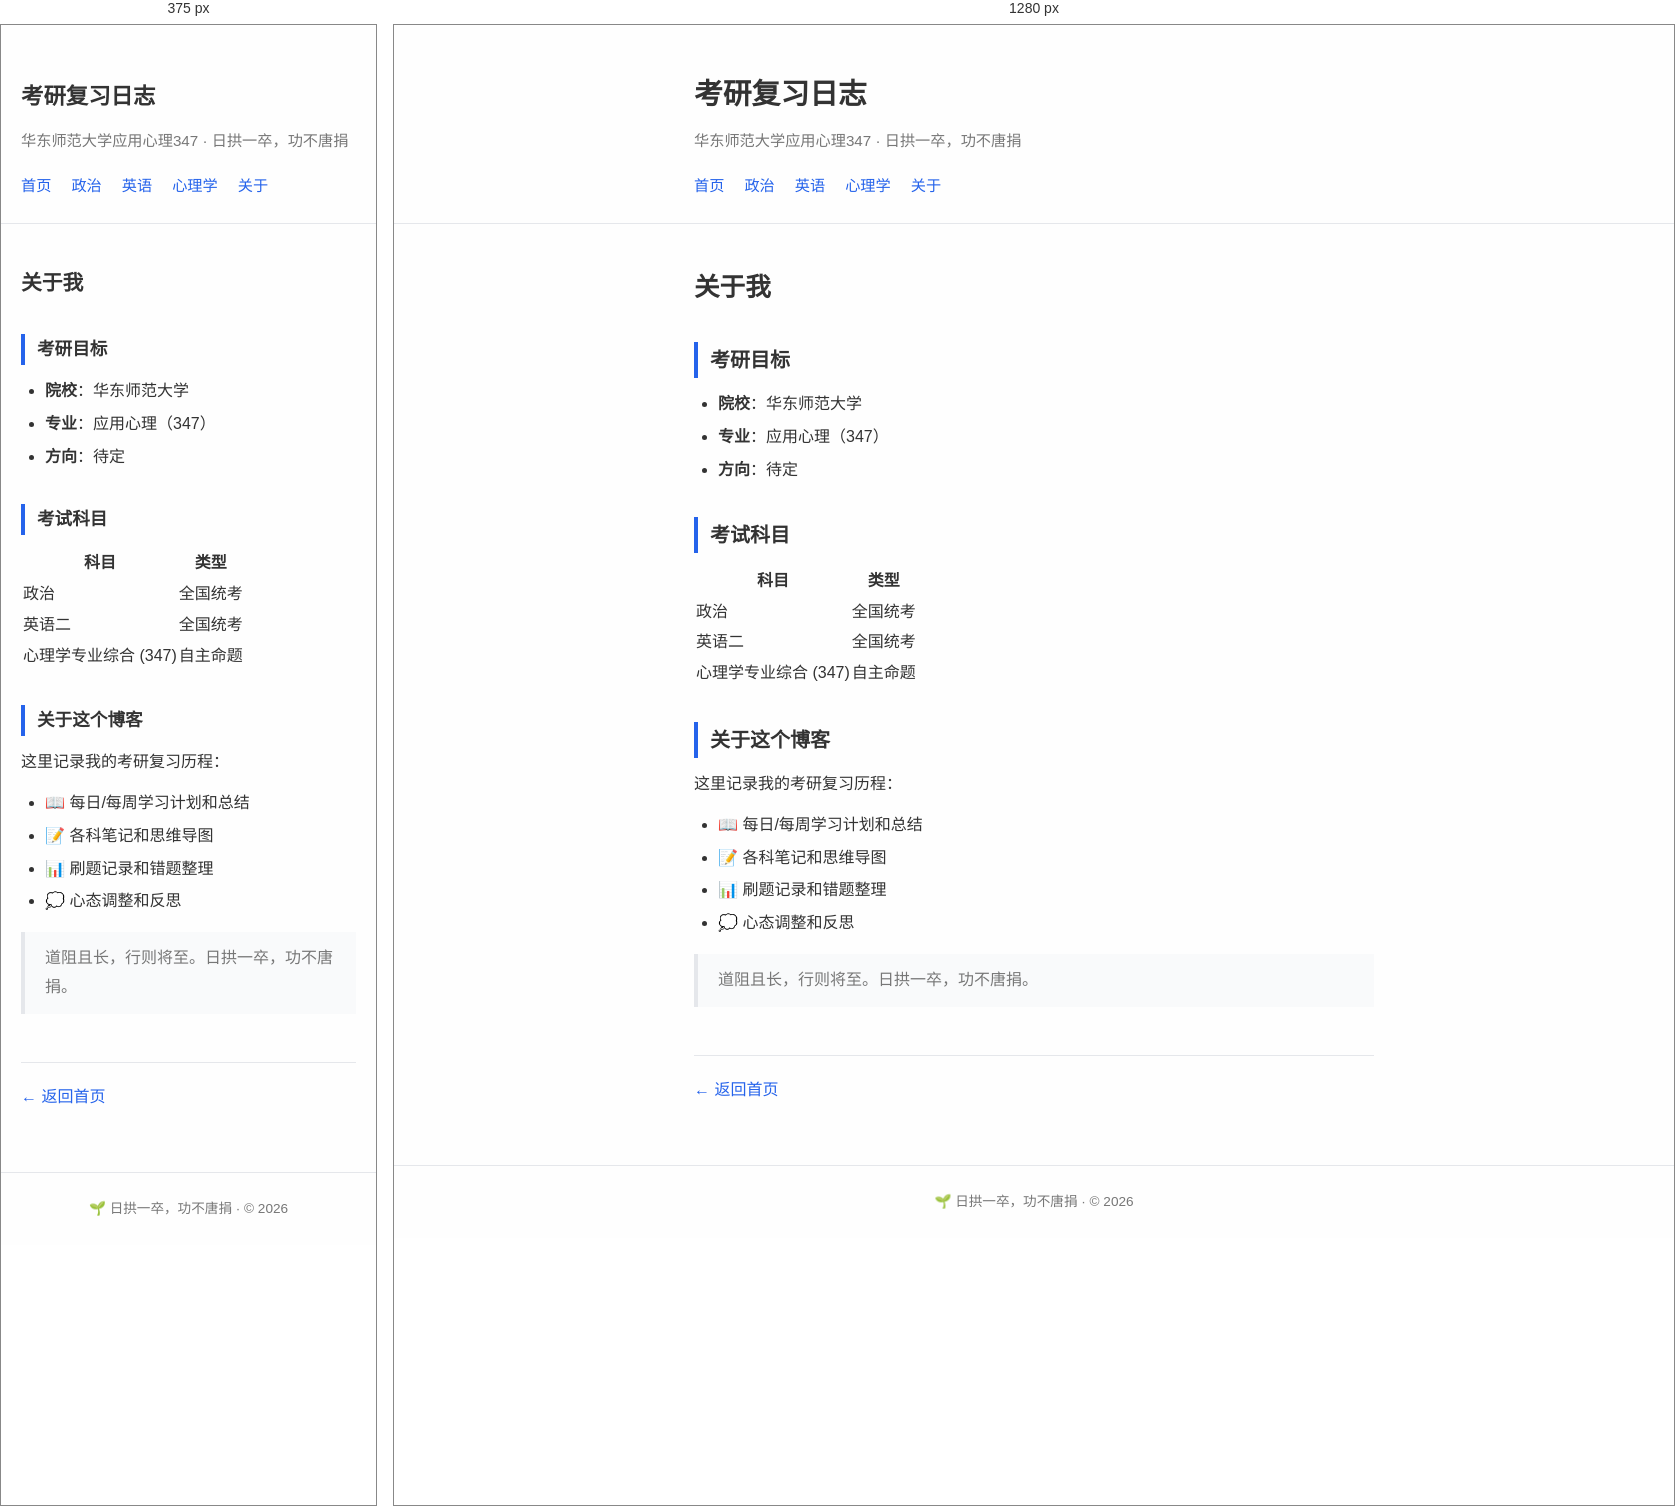
Rendered at 375 px and 1280 px, left to right.

<!-- file: about.html -->
<!DOCTYPE html>
<html lang="zh-CN">
<head>
  <meta charset="UTF-8">
  <meta name="viewport" content="width=device-width, initial-scale=1.0">
  <title>关于 | 考研复习日志</title>
  <link rel="stylesheet" href="assets/style.css">
</head>
<body>
  <header class="site-header">
    <div class="container">
      <h1><a href="/">考研复习日志</a></h1>
      <p class="subtitle">华东师范大学应用心理347 · 日拱一卒，功不唐捐</p>
      <nav>
        <a href="/">首页</a>
        <a href="categories/politics.html">政治</a>
        <a href="categories/english.html">英语</a>
        <a href="categories/psychology.html">心理学</a>
        <a href="about.html">关于</a>
      </nav>
    </div>
  </header>

  <main class="container">
    <article class="post">
      <header class="post-header">
        <h1>关于我</h1>
      </header>

      <div class="post-content">
        <h2>考研目标</h2>
        <ul>
          <li><strong>院校</strong>：华东师范大学</li>
          <li><strong>专业</strong>：应用心理（347）</li>
          <li><strong>方向</strong>：待定</li>
        </ul>

        <h2>考试科目</h2>
        <table>
          <tr><th>科目</th><th>类型</th></tr>
          <tr><td>政治</td><td>全国统考</td></tr>
          <tr><td>英语二</td><td>全国统考</td></tr>
          <tr><td>心理学专业综合 (347)</td><td>自主命题</td></tr>
        </table>

        <h2>关于这个博客</h2>
        <p>这里记录我的考研复习历程：</p>
        <ul>
          <li>📖 每日/每周学习计划和总结</li>
          <li>📝 各科笔记和思维导图</li>
          <li>📊 刷题记录和错题整理</li>
          <li>💭 心态调整和反思</li>
        </ul>

        <blockquote>道阻且长，行则将至。日拱一卒，功不唐捐。</blockquote>
      </div>

      <footer class="post-footer">
        <a href="/">← 返回首页</a>
      </footer>
    </article>
  </main>

  <footer class="site-footer">
    <div class="container">
      <p>🌱 日拱一卒，功不唐捐 · &copy; 2026</p>
    </div>
  </footer>
</body>
</html>


/* @media block from style.css */
@media (max-width: 500px) {
  .site-header h1 a { font-size: 1.4rem; }
  .post-header h1 { font-size: 1.3rem; }
  .post-content h2 { font-size: 1.1rem; }
}